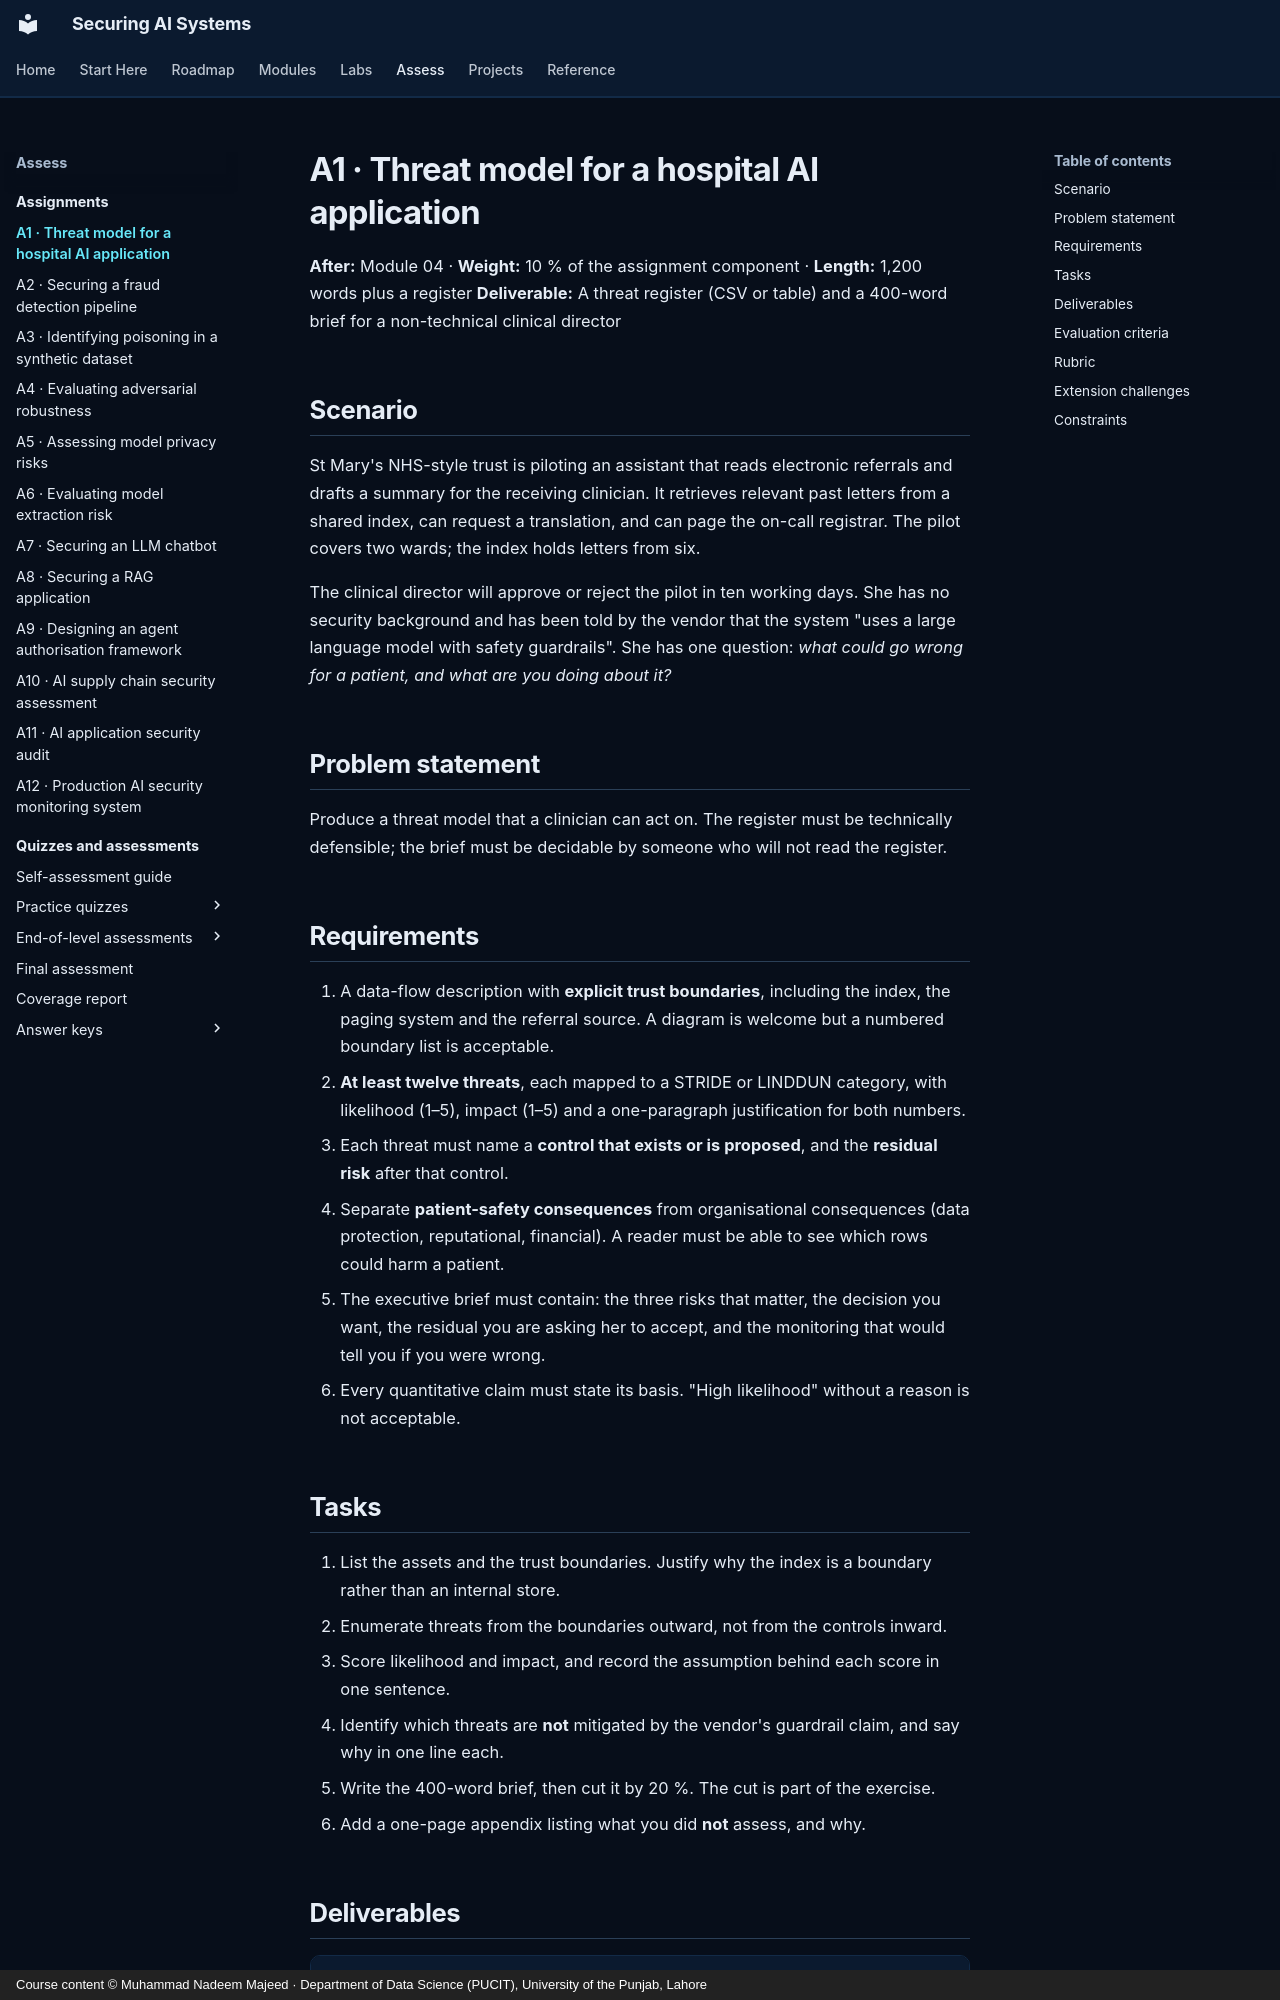

repository: nadeem-majeedch/Securing-AI-Systems · page: assignments/a01-threat-model-hospital/index.html · generator: mkdocs · copyright: Course content © Muhammad Nadeem Majeed · Department of Data Science (PUCIT), University of the Punjab, Lahore

---
title: A1 · Threat model for a hospital AI application
description: Assignment 1 — produce a threat register and an executive brief for a clinical summarisation assistant.
---

# A1 · Threat model for a hospital AI application

**After:** Module 04 · **Weight:** 10 % of the assignment component · **Length:** 1,200 words plus a register
**Deliverable:** A threat register (CSV or table) and a 400-word brief for a non-technical clinical director

## Scenario

St Mary's NHS-style trust is piloting an assistant that reads electronic referrals and drafts a summary for the
receiving clinician. It retrieves relevant past letters from a shared index, can request a translation, and can
page the on-call registrar. The pilot covers two wards; the index holds letters from six.

The clinical director will approve or reject the pilot in ten working days. She has no security background and has
been told by the vendor that the system "uses a large language model with safety guardrails". She has one
question: *what could go wrong for a patient, and what are you doing about it?*

## Problem statement

Produce a threat model that a clinician can act on. The register must be technically defensible; the brief must
be decidable by someone who will not read the register.

## Requirements

1. A data-flow description with **explicit trust boundaries**, including the index, the paging system and the
   referral source. A diagram is welcome but a numbered boundary list is acceptable.
2. **At least twelve threats**, each mapped to a STRIDE or LINDDUN category, with likelihood (1–5), impact (1–5)
   and a one-paragraph justification for both numbers.
3. Each threat must name a **control that exists or is proposed**, and the **residual risk** after that control.
4. Separate **patient-safety consequences** from organisational consequences (data protection, reputational,
   financial). A reader must be able to see which rows could harm a patient.
5. The executive brief must contain: the three risks that matter, the decision you want, the residual you are
   asking her to accept, and the monitoring that would tell you if you were wrong.
6. Every quantitative claim must state its basis. "High likelihood" without a reason is not acceptable.
